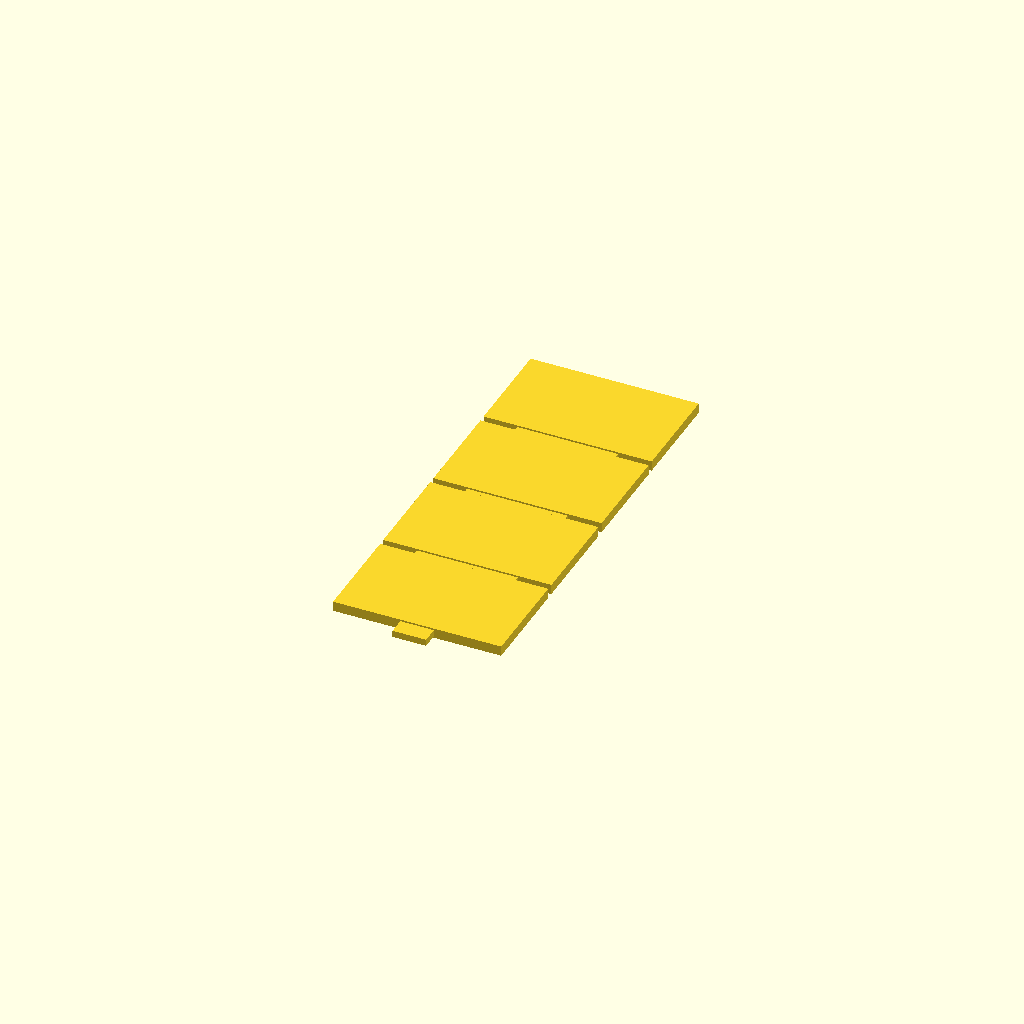
Cell 1: the model at its default parameters.
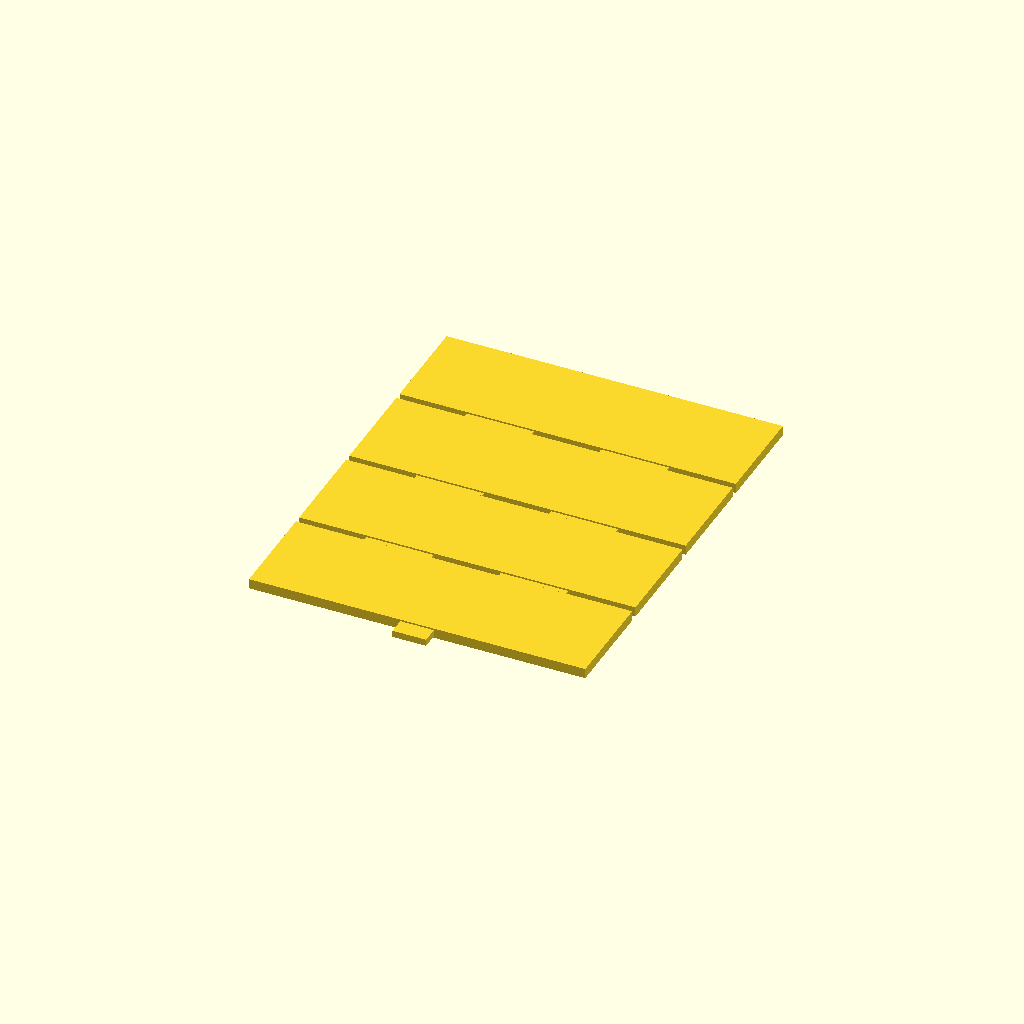
Cell 2: sl = 0.5 (everything else at default).
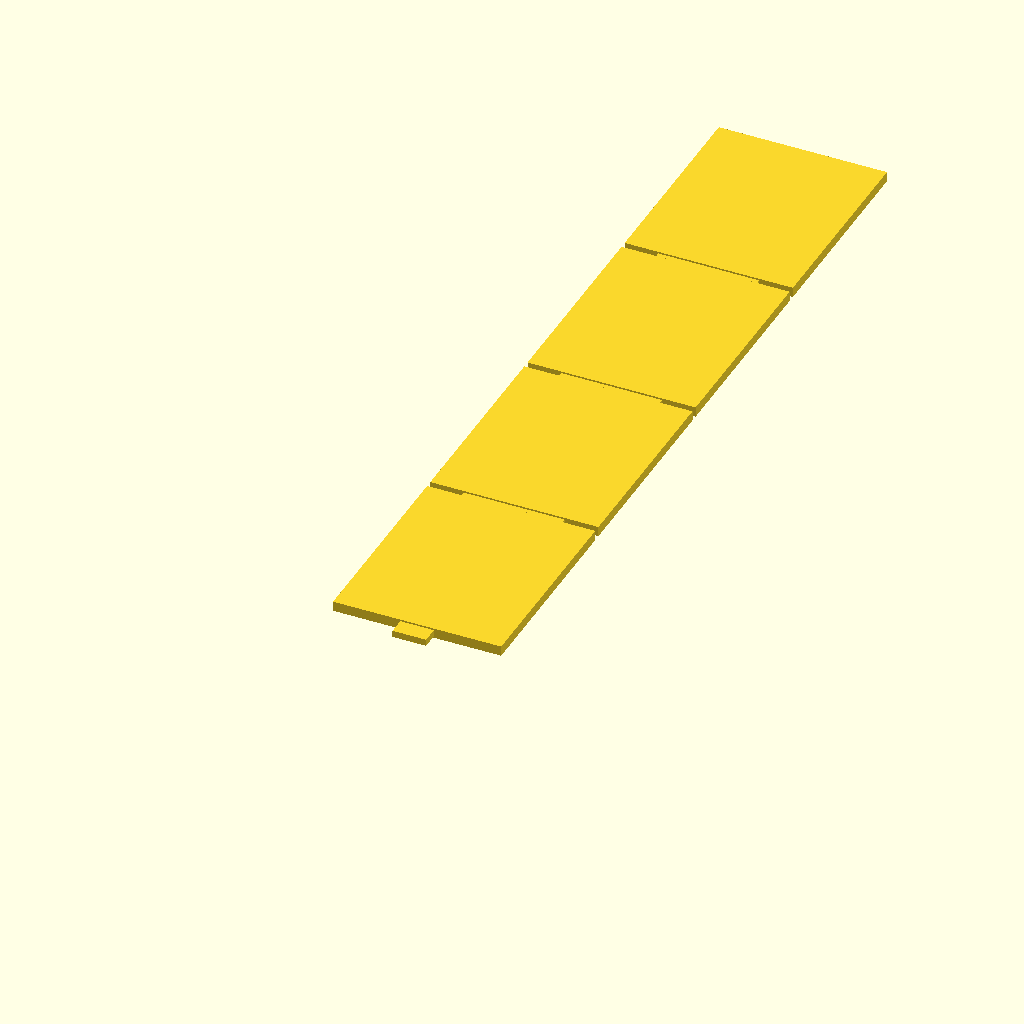
Cell 3: the same model with sw = 0.3.
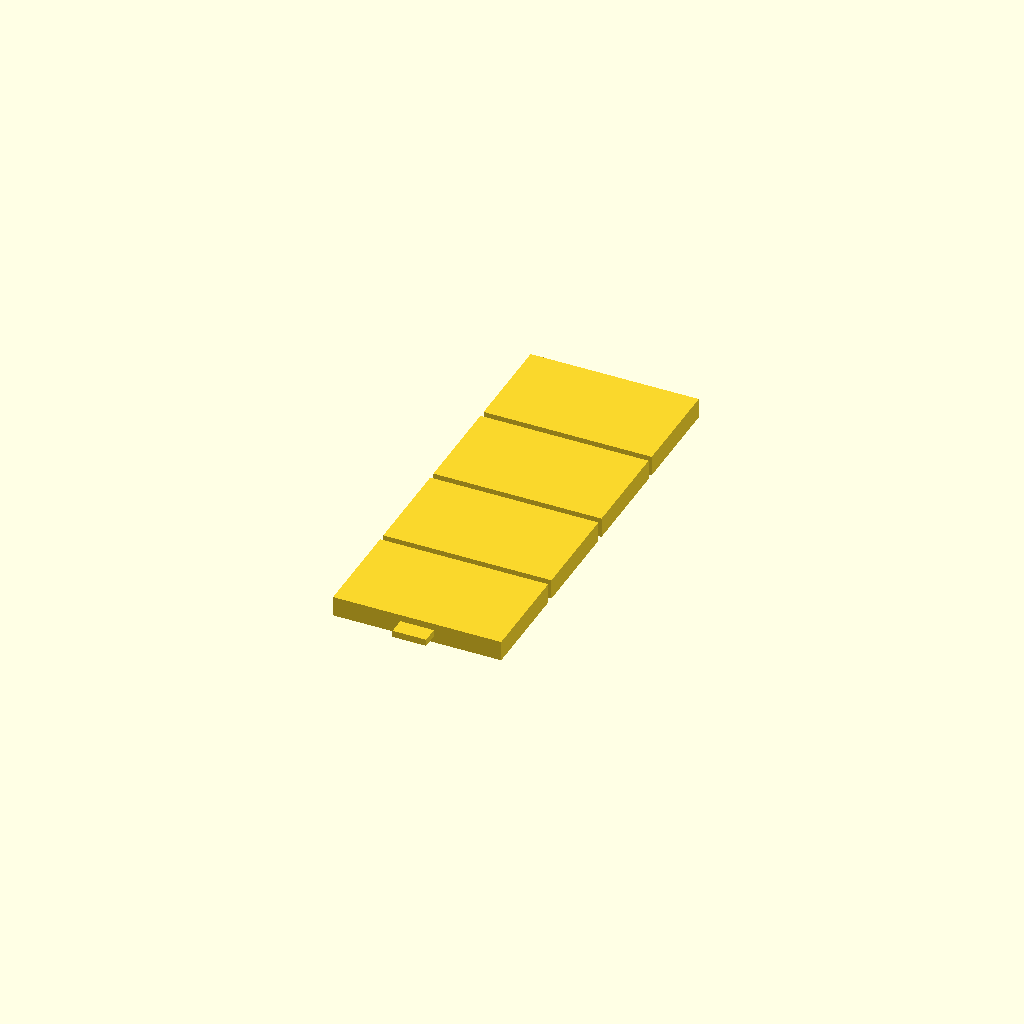
Cell 4 — sh set to 0.03, the other parameters unchanged.
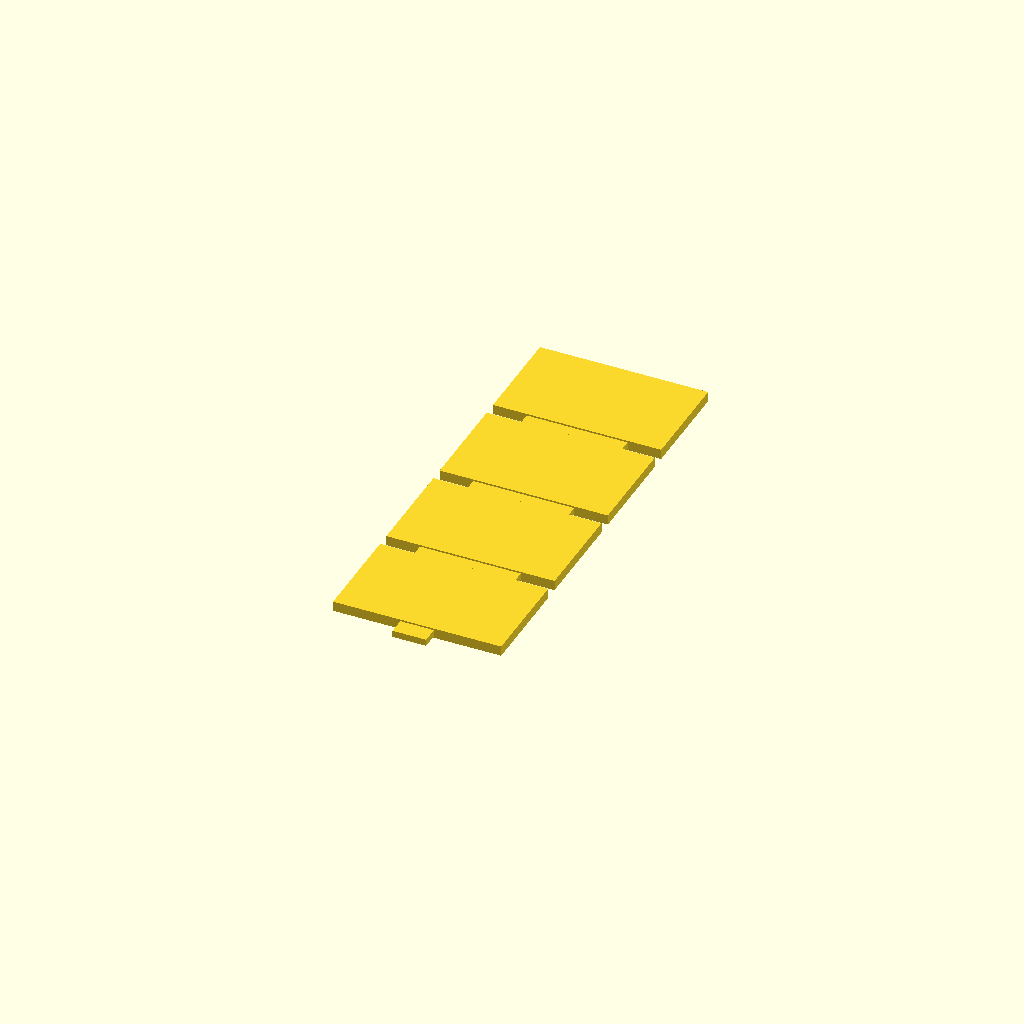
Cell 5 — ssep set to 0.02, the other parameters unchanged.
All cells are drawn from one camera (rotation 55°, 0°, 25°, orthographic, colour scheme Cornfield), so only the parameter changes between them.
Source of the model, 3d_models/simple_solar_panel.scad:
sl = 0.25;
sw = 0.15;
sh = 0.015;
ssep = 0.01;
Nl = 3;
Nw = 2;
sep = 0.01;

cl = (sl-(Nl+1)*sep)/Nl;
cw = (sw-(Nw+1)*sep)/Nw;
ch = sh*1.1;
echo(cl);
echo(cw);

conl = 0.1;
conh = 0.01;

hubcl = 0.05;
hubcw = 0.05;
hubch = 0.01;
translate([0,hubcw/2,0])
  union(){
    cube([hubcl,hubcw,hubch],center=true);
  translate([-sl/2,0,-sh/2]){
    translate([sl*0.2, 0, -(conh-sh)/2])
      cube([conl,(sw+ssep)*4-ssep,conh]);
    translate([sl*0.8-conl, 0, -(conh-sh)/2])
      cube([conl,(sw+ssep)*4-ssep,conh]);
    for(i=[0:3]){
      translate([0, (sw+ssep)*i, 0]){
        cube([sl,sw,sh]);
        //translate([sep, sep, 0])
        //  for(i=[0:2])
        //    for(j=[0:1])
        //      translate([i*(cl+sep), j*(cw+sep), 0])
                //cube([cl,cw,ch]);
        }
    }
  }
  }
Parameter table extracted from the source (name, type, default, range or options):
sl: number, default 0.25
sw: number, default 0.15
sh: number, default 0.015
ssep: number, default 0.01
Nl: number, default 3
Nw: number, default 2
sep: number, default 0.01
conl: number, default 0.1
conh: number, default 0.01
hubcl: number, default 0.05
hubcw: number, default 0.05
hubch: number, default 0.01
